Image classification data set "prep" (qwopiy/eye_project on GitHub). Class labels (4): center, down, left, right.

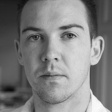
Label: center

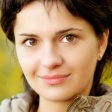
Label: down

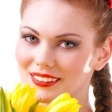
Label: right

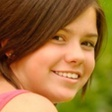
Label: left

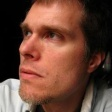
Label: right

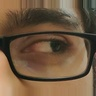
Label: left
